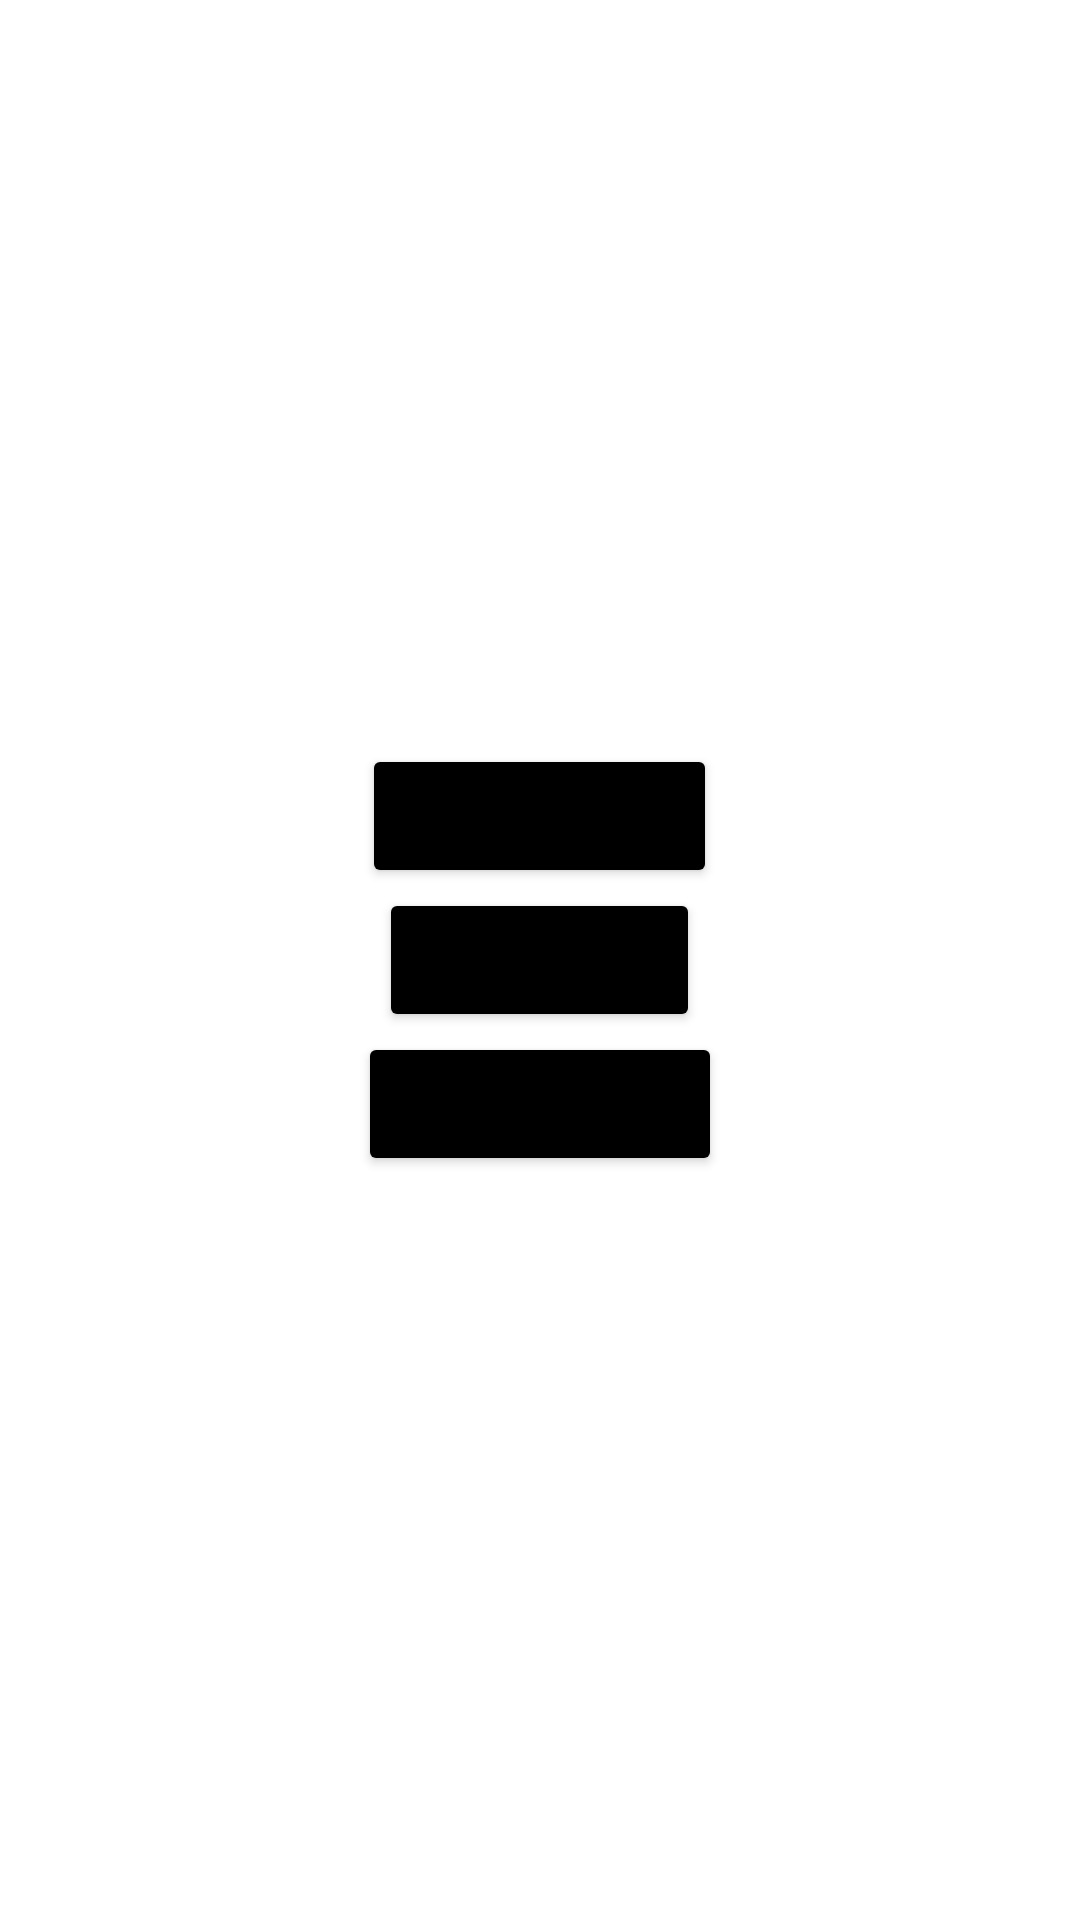

Reconstruct the res/layout file that produces this screen, plus the resources it refers to.
<!-- AndroidManifest.xml: application theme Theme.TrabalhoFinal2 -->
<!-- res/layout/activity_main.xml -->
<LinearLayout xmlns:android="http://schemas.android.com/apk/res/android"
    android:orientation="vertical"
    android:layout_width="match_parent"
    android:layout_height="match_parent"
    android:gravity="center">

    <Button
        android:id="@+id/btnProfessores"
        android:layout_width="wrap_content"
        android:layout_height="wrap_content"
        android:text="Professores"
        android:backgroundTint="#000000"
        android:onClick="abrirProfessoresActivity" />

    <Button
        android:id="@+id/btnDisciplinas"
        android:layout_width="wrap_content"
        android:layout_height="wrap_content"
        android:text="Disciplinas"
        android:backgroundTint="#000000"
        android:onClick="abrirDisciplinasActivity" />

    <Button
        android:id="@+id/btnEmprestimos"
        android:layout_width="wrap_content"
        android:layout_height="wrap_content"
        android:text="Empréstimos"
        android:backgroundTint="#000000"
        android:onClick="abrirEmprestimosActivity" />

</LinearLayout>
<!-- resources referenced by this layout -->
<resources>
  <style name="Theme.TrabalhoFinal2" parent="Theme.MaterialComponents.DayNight.DarkActionBar">
          
          <item name="colorPrimary">@color/purple_500</item>
          <item name="colorPrimaryVariant">@color/purple_700</item>
          <item name="colorOnPrimary">@color/white</item>
          
          <item name="colorSecondary">@color/teal_200</item>
          <item name="colorSecondaryVariant">@color/teal_700</item>
          <item name="colorOnSecondary">@color/black</item>
          
          <item name="android:statusBarColor">?attr/colorOnSecondary</item>
          
      </style>
  <!-- not gathered from this repository: default colours our renderer supplied (Android Studio template values) -->
  <color name="purple_500">#FF6200EE</color>
  <color name="purple_700">#FF3700B3</color>
  <color name="teal_200">#FF03DAC5</color>
  <color name="teal_700">#FF018786</color>
  <color name="black">#FF000000</color>
  <color name="white">#FFFFFFFF</color>
</resources>
